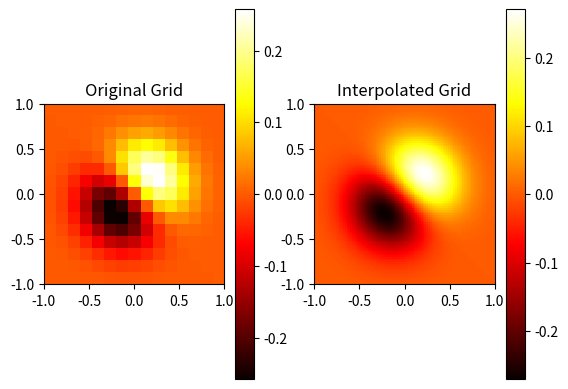

Python code for this plot:
"""
`interp2d` has been removed in SciPy 1.14.0.

For legacy code, nearly bug-for-bug compatible replacements are
`RectBivariateSpline` on regular grids, and `bisplrep`/`bisplev` for
scattered 2D data.

In new code, for regular grids use `RegularGridInterpolator` instead.
For scattered data, prefer `LinearNDInterpolator` or
`CloughTocher2DInterpolator`.

For more details see
`RectBivariateSpline` on regular grids, and `bisplrep`/`bisplev` for
scattered 2D data.

In new code, for regular grids use `RegularGridInterpolator` instead.
For scattered data, prefer `LinearNDInterpolator` or
`CloughTocher2DInterpolator`.

`RectBivariateSpline` on regular grids, and `bisplrep`/`bisplev` for
scattered 2D data.
"""
from scipy.interpolate import RegularGridInterpolator
import numpy as np
from matplotlib import pyplot as plt
import matplotlib

def func(x, y):
    return (x + y) * np.exp(-5.0 * (x**2 + y**2))

# 原始网格
x = np.linspace(-1, 1, 15)
y = np.linspace(-1, 1, 15)
x_grid, y_grid = np.meshgrid(x, y)

# 函数值
fvals = func(x_grid, y_grid)
print(fvals)
# 创建插值函数
interpolating_function = RegularGridInterpolator((x, y), fvals, method='cubic')

# 新的插值网格
x_new = np.linspace(-1, 1, 100)
y_new = np.linspace(-1, 1, 100)
x_new_grid, y_new_grid = np.meshgrid(x_new, y_new)
fvals_new = interpolating_function((x_new_grid, y_new_grid))

# 可视化
plt.subplot(121)
im1 = plt.imshow(fvals, extent=[-1, 1, -1, 1], cmap=matplotlib.cm.hot, interpolation="nearest", origin="lower")
plt.colorbar(im1)
plt.title("Original Grid")

plt.subplot(122)
im2 = plt.imshow(fvals_new, extent=[-1, 1, -1, 1], cmap=matplotlib.cm.hot, interpolation="nearest", origin="lower")
plt.colorbar(im2)
plt.title("Interpolated Grid")

plt.show()
